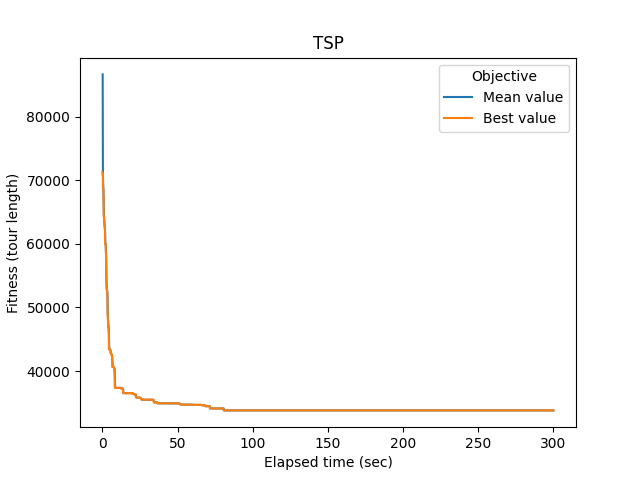

The table this chart was drawn from, first rows:
# Student number: r0758170
# Iteration, Elapsed time, Mean value, Best value, Cycle
0, 0.1217, inf, 71257, 33, 28, 36, 25, 17, 15, 9, 37, 22, 8, 41, 10, 11, 14, 1, 6, 30, 12, 40, 45
1, 0.1527, inf, 71257, 33, 28, 36, 25, 17, 15, 9, 37, 22, 8, 41, 10, 11, 14, 1, 6, 30, 12, 40, 45
2, 0.1814, inf, 71257, 33, 28, 36, 25, 17, 15, 9, 37, 22, 8, 41, 10, 11, 14, 1, 6, 30, 12, 40, 45
3, 0.2093, 86636, 71203, 33, 28, 36, 25, 17, 15, 31, 37, 22, 8, 41, 10, 11, 14, 1, 6, 30, 12, 40, 45
4, 0.2366, 82831, 70858, 33, 28, 36, 25, 17, 15, 9, 37, 22, 8, 41, 10, 11, 14, 1, 6, 30, 12, 40, 45
5, 0.2641, 78594, 70858, 33, 28, 36, 25, 17, 15, 9, 37, 22, 8, 41, 10, 11, 14, 1, 6, 30, 12, 40, 45
6, 0.2916, 75252, 70763, 33, 28, 36, 25, 17, 15, 9, 37, 22, 8, 41, 10, 11, 14, 1, 6, 30, 12, 40, 45
7, 0.3188, 72988, 70763, 33, 28, 36, 25, 17, 15, 9, 37, 22, 8, 41, 10, 11, 14, 1, 6, 30, 12, 40, 45
8, 0.346, 71255, 69141, 33, 28, 36, 25, 17, 15, 9, 37, 22, 8, 41, 10, 11, 14, 1, 6, 30, 12, 40, 45
9, 0.3735, 70864, 69046, 33, 28, 36, 25, 17, 15, 9, 37, 22, 8, 41, 10, 11, 14, 1, 6, 30, 12, 40, 45
10, 0.4012, 70578, 69046, 33, 28, 36, 25, 17, 15, 9, 37, 22, 8, 41, 10, 11, 14, 1, 6, 30, 12, 40, 45
11, 0.4285, 70191, 68805, 33, 28, 36, 25, 17, 15, 9, 37, 22, 8, 41, 10, 11, 14, 1, 6, 30, 12, 40, 45
12, 0.4554, 69847, 68710, 33, 28, 36, 25, 17, 15, 9, 37, 22, 8, 41, 10, 11, 14, 1, 6, 30, 12, 40, 45
13, 0.4825, 69464, 68710, 33, 28, 36, 25, 17, 15, 9, 37, 22, 8, 41, 10, 11, 14, 1, 6, 30, 12, 40, 45
14, 0.5093, 69074, 68710, 33, 28, 36, 25, 17, 15, 9, 37, 22, 8, 41, 10, 11, 14, 1, 6, 30, 12, 40, 45
15, 0.5362, 68864, 68684, 33, 28, 36, 25, 17, 15, 9, 37, 22, 8, 41, 10, 11, 14, 1, 6, 30, 12, 40, 45
16, 0.5637, 68801, 68684, 33, 28, 36, 25, 17, 15, 9, 37, 22, 8, 41, 10, 11, 14, 1, 6, 30, 12, 40, 45
17, 0.5905, 68747, 68684, 33, 28, 36, 25, 17, 15, 9, 37, 22, 8, 41, 10, 11, 14, 1, 6, 30, 12, 40, 45
18, 0.6179, 68707, 68684, 33, 28, 36, 25, 17, 15, 9, 37, 22, 8, 41, 10, 11, 14, 1, 6, 30, 12, 40, 45
19, 0.6449, 68697, 68627, 33, 28, 36, 25, 17, 15, 9, 37, 22, 8, 41, 10, 11, 14, 1, 6, 30, 12, 40, 45
20, 0.6717, 68676, 67345, 33, 28, 36, 25, 17, 22, 37, 9, 15, 8, 41, 10, 11, 14, 1, 6, 30, 12, 40, 45
21, 0.6986, 68604, 67345, 33, 28, 36, 25, 17, 22, 37, 9, 15, 8, 41, 10, 11, 14, 1, 6, 30, 12, 40, 45
22, 0.7256, 68362, 67091, 33, 28, 36, 25, 17, 22, 37, 9, 15, 8, 41, 10, 11, 14, 1, 6, 30, 12, 40, 45
23, 0.7522, 68088, 67091, 33, 28, 36, 25, 17, 22, 37, 9, 15, 8, 41, 10, 11, 14, 1, 6, 30, 12, 40, 45
24, 0.7793, 67807, 67091, 33, 28, 36, 25, 17, 22, 37, 9, 15, 8, 41, 10, 11, 14, 1, 6, 30, 12, 40, 45
25, 0.8063, 67535, 67091, 33, 28, 36, 25, 17, 22, 37, 9, 15, 8, 41, 10, 11, 14, 1, 6, 30, 12, 40, 45
26, 0.8334, 67244, 64258, 33, 28, 36, 25, 17, 22, 37, 9, 15, 8, 41, 10, 11, 14, 1, 6, 30, 12, 40, 45
27, 0.8606, 66961, 64258, 33, 28, 36, 25, 17, 22, 37, 9, 15, 8, 41, 10, 11, 14, 1, 6, 30, 12, 40, 45
28, 0.8877, 66585, 64258, 33, 28, 36, 25, 17, 22, 37, 9, 15, 8, 41, 10, 11, 14, 1, 6, 30, 12, 40, 45
29, 0.9151, 66095, 64258, 33, 28, 36, 25, 17, 22, 37, 9, 15, 8, 41, 10, 11, 14, 1, 6, 30, 12, 40, 45
30, 0.9424, 65613, 64258, 33, 28, 36, 25, 17, 22, 37, 9, 15, 8, 41, 10, 11, 14, 1, 6, 30, 12, 40, 45
31, 0.9694, 65108, 64258, 33, 28, 36, 25, 17, 22, 37, 9, 15, 8, 41, 10, 11, 14, 1, 6, 30, 12, 40, 45
32, 0.9965, 64610, 64258, 33, 28, 36, 25, 17, 22, 37, 9, 15, 8, 41, 10, 11, 14, 1, 6, 30, 12, 40, 45
33, 1.024, 64258, 64258, 33, 28, 36, 25, 17, 22, 37, 9, 15, 8, 41, 10, 11, 14, 1, 6, 30, 12, 40, 45
34, 1.051, 64258, 64258, 33, 28, 36, 25, 17, 22, 37, 9, 15, 8, 41, 10, 11, 14, 1, 6, 30, 12, 40, 45
35, 1.078, 64253, 63769, 33, 28, 36, 25, 17, 22, 37, 9, 15, 8, 41, 10, 11, 14, 1, 6, 30, 12, 40, 45
36, 1.105, 64230, 63769, 33, 28, 36, 25, 17, 22, 37, 9, 15, 8, 41, 10, 11, 14, 1, 6, 30, 12, 40, 45
37, 1.133, 64171, 63486, 33, 28, 36, 25, 17, 22, 37, 9, 15, 8, 41, 10, 11, 14, 1, 6, 30, 12, 40, 45
38, 1.16, 64059, 63486, 33, 28, 36, 25, 17, 22, 37, 9, 15, 8, 41, 10, 11, 14, 1, 6, 30, 12, 40, 45
39, 1.187, 63934, 63486, 33, 28, 36, 25, 17, 22, 37, 9, 15, 8, 41, 10, 11, 14, 1, 6, 30, 12, 40, 45
40, 1.214, 63803, 63486, 33, 28, 36, 25, 17, 22, 37, 9, 15, 8, 41, 10, 11, 14, 1, 6, 30, 12, 40, 45
41, 1.241, 63687, 63486, 33, 28, 36, 25, 17, 22, 37, 9, 15, 8, 41, 10, 11, 14, 1, 6, 30, 12, 40, 45
42, 1.268, 63579, 63486, 33, 28, 36, 25, 17, 22, 37, 9, 15, 8, 41, 10, 11, 14, 1, 6, 30, 12, 40, 45
43, 1.295, 63522, 63365, 33, 28, 36, 25, 17, 22, 37, 9, 15, 8, 41, 10, 11, 14, 1, 6, 30, 5, 48, 19
44, 1.323, 63483, 63082, 33, 28, 36, 25, 17, 22, 37, 9, 15, 8, 41, 10, 11, 14, 1, 6, 30, 5, 48, 19
45, 1.35, 63455, 63082, 33, 28, 36, 25, 17, 22, 37, 9, 15, 8, 41, 10, 11, 14, 1, 6, 30, 5, 48, 19
46, 1.377, 63406, 63082, 33, 28, 36, 25, 17, 22, 37, 9, 15, 8, 41, 10, 11, 14, 1, 6, 30, 5, 48, 19
47, 1.404, 63337, 62731, 33, 28, 36, 25, 17, 22, 37, 9, 15, 8, 41, 10, 11, 14, 1, 6, 30, 5, 42, 19
48, 1.431, 63245, 62731, 33, 28, 36, 25, 17, 22, 37, 9, 15, 8, 41, 10, 11, 14, 1, 6, 30, 5, 42, 19
49, 1.459, 63135, 62731, 33, 28, 36, 25, 17, 22, 37, 9, 15, 8, 41, 10, 11, 14, 1, 6, 30, 5, 42, 19
50, 1.486, 63008, 62731, 33, 28, 36, 25, 17, 22, 37, 9, 15, 8, 41, 10, 11, 14, 1, 6, 30, 5, 42, 19
51, 1.513, 62911, 62731, 33, 28, 36, 25, 17, 22, 37, 9, 15, 8, 41, 10, 11, 14, 1, 6, 30, 5, 42, 19
52, 1.54, 62840, 62731, 33, 28, 36, 25, 17, 22, 37, 9, 15, 8, 41, 10, 11, 14, 1, 6, 30, 5, 42, 19
53, 1.567, 62790, 62731, 33, 28, 36, 25, 17, 22, 37, 9, 15, 8, 41, 10, 11, 14, 1, 6, 30, 5, 42, 19
54, 1.594, 62728, 62378, 33, 28, 36, 25, 17, 22, 37, 9, 15, 8, 41, 10, 11, 14, 1, 6, 30, 5, 42, 19
55, 1.621, 62724, 62378, 33, 28, 36, 25, 17, 22, 37, 9, 15, 8, 41, 10, 11, 14, 1, 6, 30, 5, 42, 19
56, 1.649, 62705, 62378, 33, 28, 36, 25, 17, 22, 37, 9, 15, 8, 41, 10, 11, 14, 1, 6, 30, 5, 42, 19
57, 1.676, 62647, 62378, 33, 28, 36, 25, 17, 22, 37, 9, 15, 8, 41, 10, 11, 14, 1, 6, 30, 5, 42, 19
58, 1.703, 62580, 62378, 33, 28, 36, 25, 17, 22, 37, 9, 15, 8, 41, 10, 11, 14, 1, 6, 30, 5, 42, 19
... 10,727 more rows
